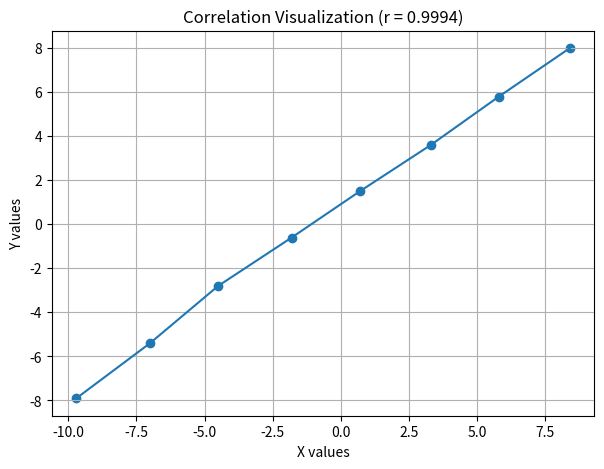

Python code for this plot:
import numpy as np
import matplotlib.pyplot as plt

# Given data
x = np.array([-9.70, -7.00, -4.50, -1.80, 0.70, 3.30, 5.80, 8.40])
y = np.array([-7.90, -5.40, -2.80, -0.60, 1.50, 3.60, 5.80, 8.00])

# Calculate Pearson correlation
r = np.corrcoef(x, y)[0, 1]
print("Pearson correlation (r):", r)

# Visualization
plt.figure(figsize=(7, 5))
plt.scatter(x, y)
plt.plot(x, y)  # simple line to show linear trend
plt.xlabel("X values")
plt.ylabel("Y values")
plt.title(f"Correlation Visualization (r = {r:.4f})")
plt.grid(True)
plt.show()

